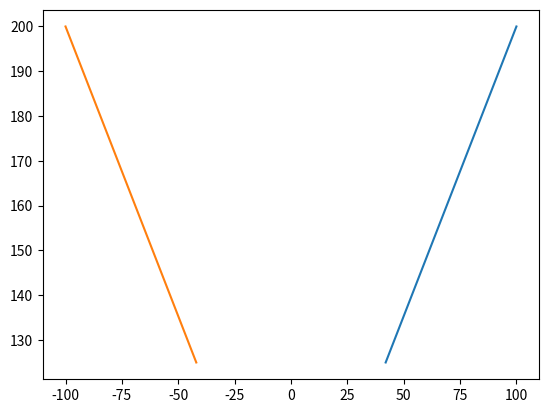

Here is the Python script that generated this plot:
import matplotlib.pyplot as plt
import matplotlib.patches as patches

def translateLine(x1, y1, x2, y2):
  plt.plot([x1, x2], [y1, y2])
  plt.plot([-x1, -x2], [y1, y2])

print("Reflection around X axis: ")
translateLine(42, 125, 100, 200)
plt.show()